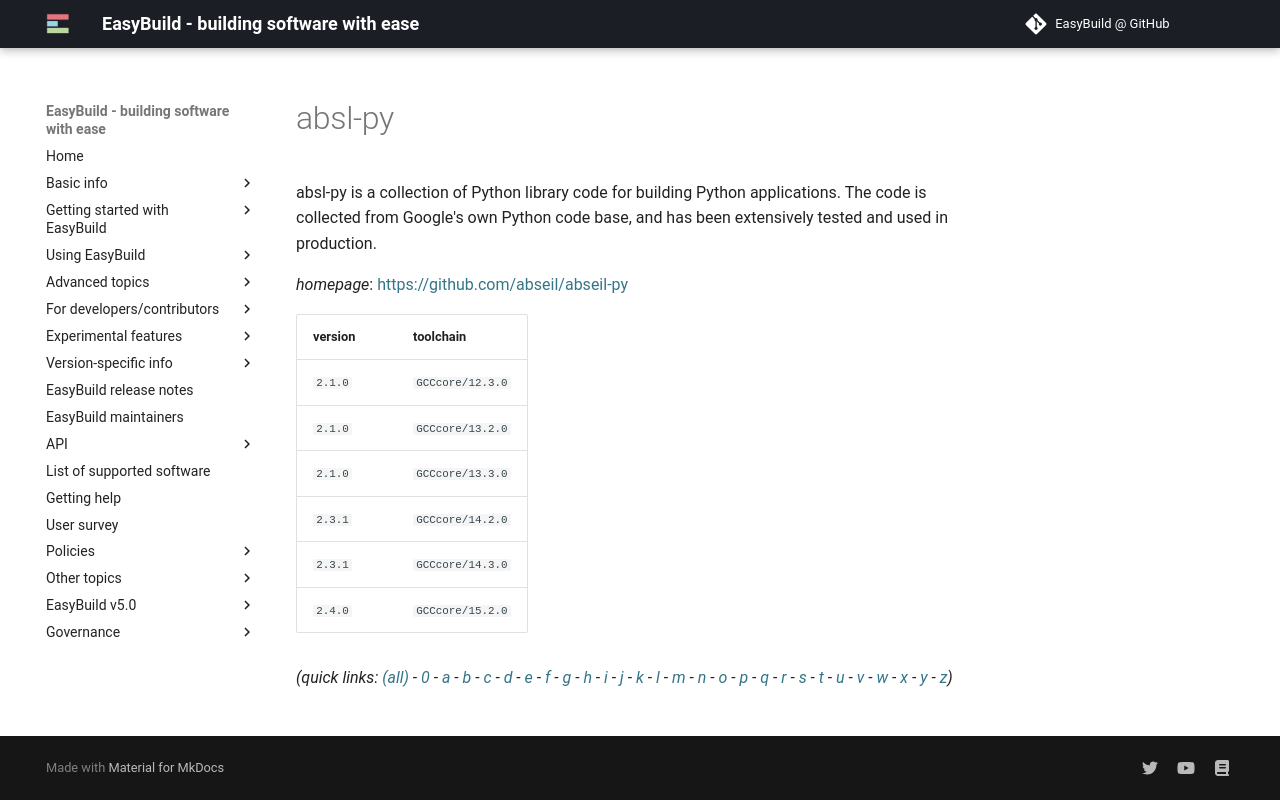

repository: easybuilders/easybuild-docs · page: version-specific/supported-software/a/absl-py/index.html · generator: mkdocs

---
search:
  boost: 0.5
---
# absl-py

absl-py is a collection of Python library code for building Python applications. The code is collected from Google's own Python code base, and has been extensively tested and used in production.

*homepage*: <https://github.com/abseil/abseil-py>

version | toolchain
--------|----------
``2.1.0`` | ``GCCcore/12.3.0``
``2.1.0`` | ``GCCcore/13.2.0``
``2.1.0`` | ``GCCcore/13.3.0``
``2.3.1`` | ``GCCcore/14.2.0``
``2.3.1`` | ``GCCcore/14.3.0``
``2.4.0`` | ``GCCcore/15.2.0``


*(quick links: [(all)](../index.md) - [0](../0/index.md) - [a](../a/index.md) - [b](../b/index.md) - [c](../c/index.md) - [d](../d/index.md) - [e](../e/index.md) - [f](../f/index.md) - [g](../g/index.md) - [h](../h/index.md) - [i](../i/index.md) - [j](../j/index.md) - [k](../k/index.md) - [l](../l/index.md) - [m](../m/index.md) - [n](../n/index.md) - [o](../o/index.md) - [p](../p/index.md) - [q](../q/index.md) - [r](../r/index.md) - [s](../s/index.md) - [t](../t/index.md) - [u](../u/index.md) - [v](../v/index.md) - [w](../w/index.md) - [x](../x/index.md) - [y](../y/index.md) - [z](../z/index.md))*
